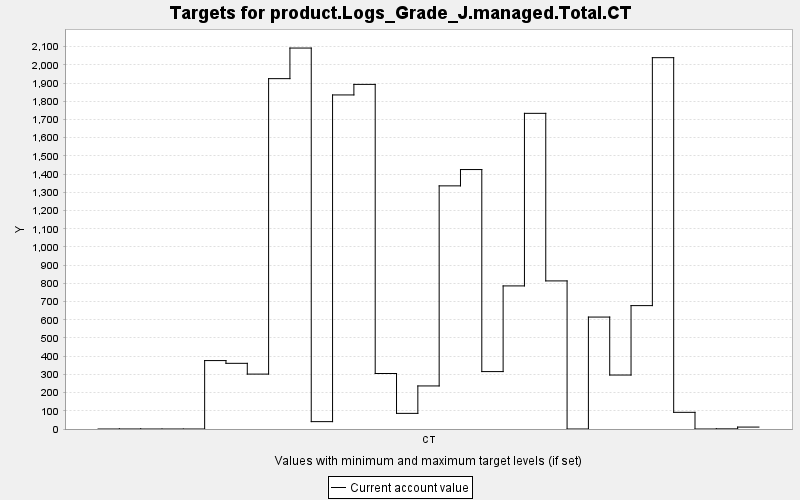

Data behind this chart, as committed beside it:
TARGET, PERIOD, YEAR, PERIODWIDTH, MINIMUM, MAXIMUM, MINWEIGHT, MAXWEIGHT, CURRENT, SUMMARY
product.Logs_Grade_J.managed.Total.CT, 0, 0, 10.0, 0.0, 10000, 1.0, 1.0, 0.0, 0.0
product.Logs_Grade_J.managed.Total.CT, 1, 10, 10.0, 0.0, 10000, 1.0, 1.0, 0.116, 0.0
product.Logs_Grade_J.managed.Total.CT, 2, 20, 10.0, 0.0, 10000, 1.0, 1.0, 0.0, 0.0
product.Logs_Grade_J.managed.Total.CT, 3, 30, 10.0, 0.0, 10000, 1.0, 1.0, 0.0, 0.0
product.Logs_Grade_J.managed.Total.CT, 4, 40, 10.0, 0.0, 10000, 1.0, 1.0, 0.0, 0.0
product.Logs_Grade_J.managed.Total.CT, 5, 50, 10.0, 0.0, 10000, 1.0, 1.0, 375.9, 0.0
product.Logs_Grade_J.managed.Total.CT, 6, 60, 10.0, 0.0, 10000, 1.0, 1.0, 360.8, 0.0
product.Logs_Grade_J.managed.Total.CT, 7, 70, 10.0, 0.0, 10000, 1.0, 1.0, 301.6, 0.0
product.Logs_Grade_J.managed.Total.CT, 8, 80, 10.0, 0.0, 10000, 1.0, 1.0, 1925, 0.0
product.Logs_Grade_J.managed.Total.CT, 9, 90, 10.0, 0.0, 10000, 1.0, 1.0, 2093, 0.0
product.Logs_Grade_J.managed.Total.CT, 10, 100, 10.0, 0.0, 10000, 1.0, 1.0, 40.46, 0.0
product.Logs_Grade_J.managed.Total.CT, 11, 110, 10.0, 0.0, 10000, 1.0, 1.0, 1835, 0.0
product.Logs_Grade_J.managed.Total.CT, 12, 120, 10.0, 0.0, 10000, 1.0, 1.0, 1893, 0.0
product.Logs_Grade_J.managed.Total.CT, 13, 130, 10.0, 0.0, 10000, 1.0, 1.0, 304.9, 0.0
product.Logs_Grade_J.managed.Total.CT, 14, 140, 10.0, 0.0, 10000, 1.0, 1.0, 85.88, 0.0
product.Logs_Grade_J.managed.Total.CT, 15, 150, 10.0, 0.0, 10000, 1.0, 1.0, 236.5, 0.0
product.Logs_Grade_J.managed.Total.CT, 16, 160, 10.0, 0.0, 10000, 1.0, 1.0, 1336, 0.0
product.Logs_Grade_J.managed.Total.CT, 17, 170, 10.0, 0.0, 10000, 1.0, 1.0, 1425, 0.0
product.Logs_Grade_J.managed.Total.CT, 18, 180, 10.0, 0.0, 10000, 1.0, 1.0, 315.4, 0.0
product.Logs_Grade_J.managed.Total.CT, 19, 190, 10.0, 0.0, 10000, 1.0, 1.0, 786, 0.0
product.Logs_Grade_J.managed.Total.CT, 20, 200, 10.0, 0.0, 10000, 1.0, 1.0, 1734, 0.0
product.Logs_Grade_J.managed.Total.CT, 21, 210, 10.0, 0.0, 10000, 1.0, 1.0, 813.5, 0.0
product.Logs_Grade_J.managed.Total.CT, 22, 220, 10.0, 0.0, 10000, 1.0, 1.0, 0.0, 0.0
product.Logs_Grade_J.managed.Total.CT, 23, 230, 10.0, 0.0, 10000, 1.0, 1.0, 614.9, 0.0
product.Logs_Grade_J.managed.Total.CT, 24, 240, 10.0, 0.0, 10000, 1.0, 1.0, 296.5, 0.0
product.Logs_Grade_J.managed.Total.CT, 25, 250, 10.0, 0.0, 10000, 1.0, 1.0, 677.8, 0.0
product.Logs_Grade_J.managed.Total.CT, 26, 260, 10.0, 0.0, 10000, 1.0, 1.0, 2040, 0.0
product.Logs_Grade_J.managed.Total.CT, 27, 270, 10.0, 0.0, 10000, 1.0, 1.0, 91.6, 0.0
product.Logs_Grade_J.managed.Total.CT, 28, 280, 10.0, 0.0, 10000, 1.0, 1.0, 0.0, 0.0
product.Logs_Grade_J.managed.Total.CT, 29, 290, 10.0, 0.0, 10000, 1.0, 1.0, 0.818, 0.0
product.Logs_Grade_J.managed.Total.CT, 30, 300, 10.0, 0.0, 10000, 1.0, 1.0, 10.57, 0.0
